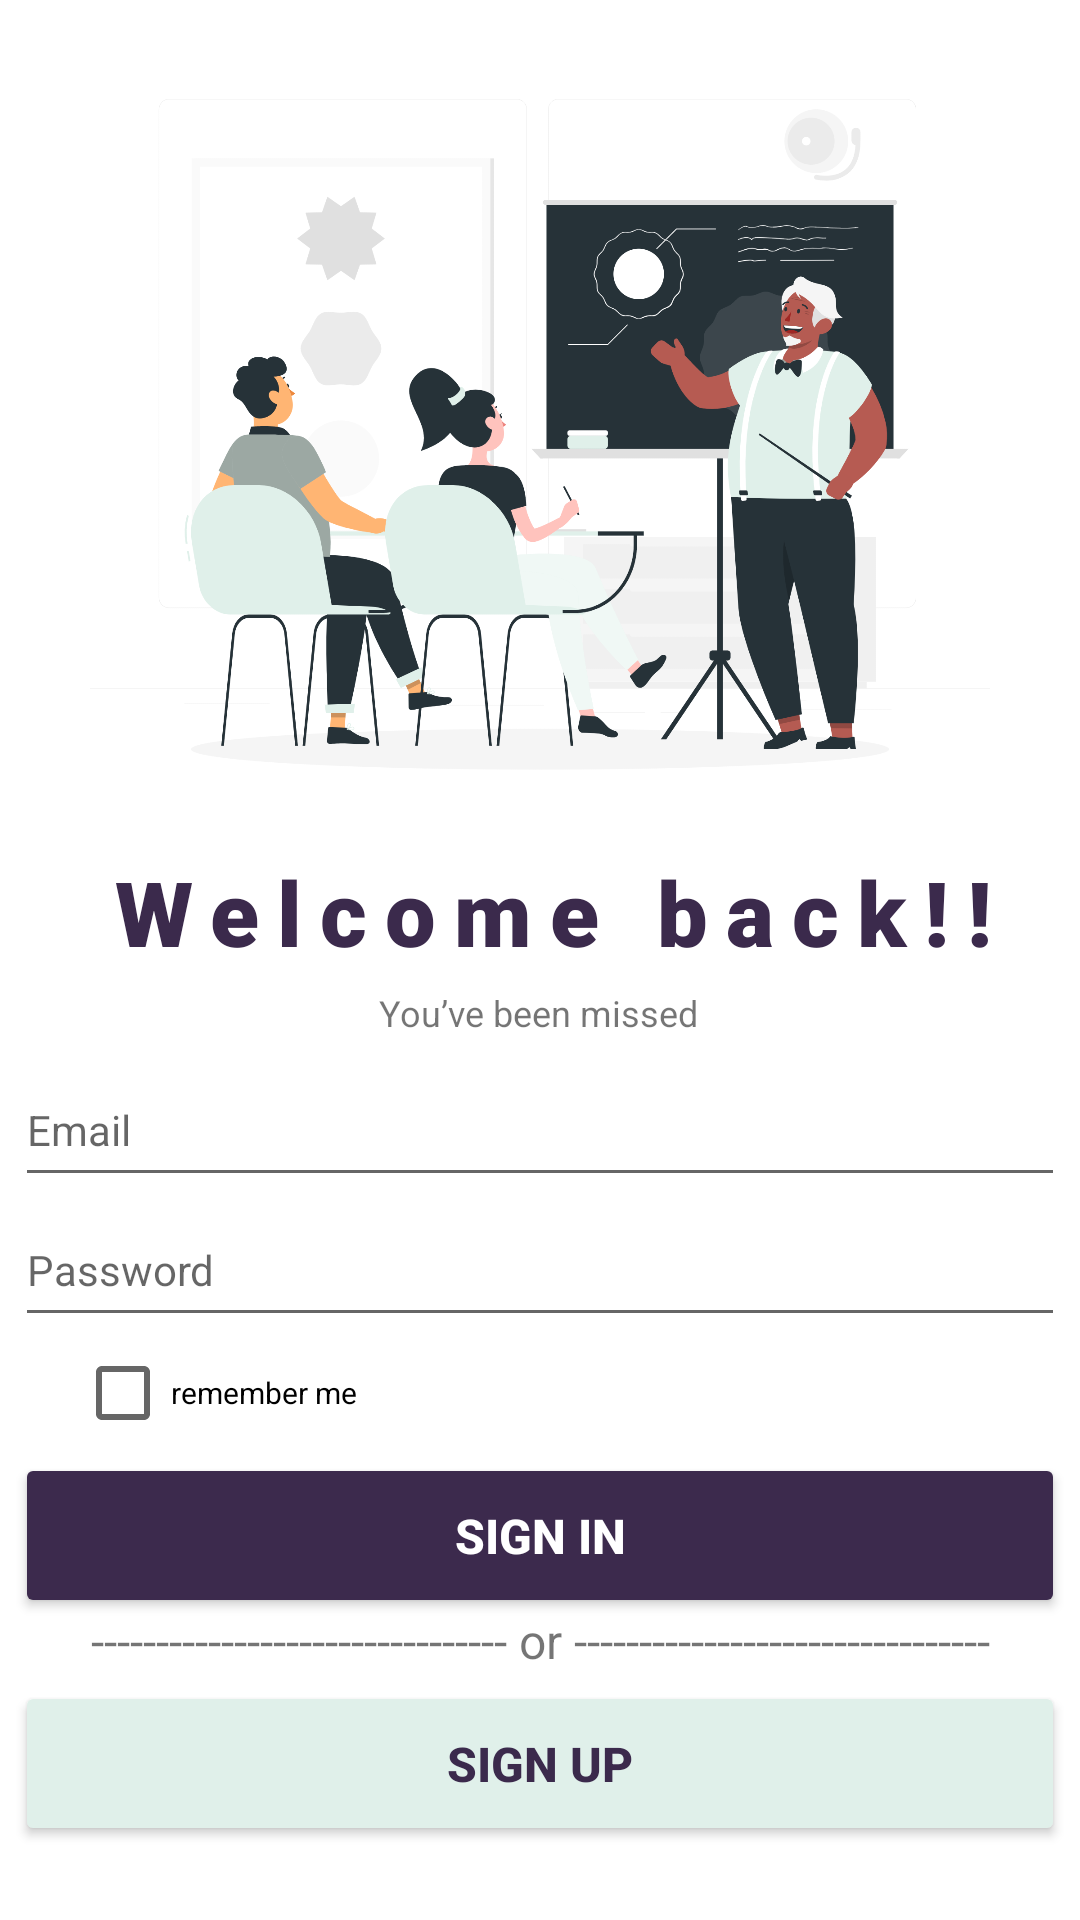

The Android layout XML behind this screen, and the referenced resources:
<!-- AndroidManifest.xml: application theme Theme.TrainingCenterProject -->
<!-- res/layout/activity_main.xml -->
<?xml version="1.0" encoding="utf-8"?>
<androidx.constraintlayout.widget.ConstraintLayout xmlns:android="http://schemas.android.com/apk/res/android"
    xmlns:app="http://schemas.android.com/apk/res-auto"
    xmlns:tools="http://schemas.android.com/tools"
    android:layout_width="match_parent"
    android:layout_height="match_parent"
    tools:context=".MainActivity">

    <ImageView
        android:id="@+id/imageView1"
        android:layout_width="match_parent"
        android:layout_height="300dp"
        app:layout_constraintBottom_toBottomOf="parent"
        app:layout_constraintEnd_toEndOf="parent"
        app:layout_constraintHorizontal_bias="0.0"
        app:layout_constraintStart_toStartOf="parent"
        app:layout_constraintTop_toTopOf="parent"
        app:layout_constraintVertical_bias="0.0"
        app:srcCompat="@drawable/pic1"
        android:contentDescription="@string/main_page" />


    <TextView
        android:id="@+id/textView1"
        android:layout_width="wrap_content"
        android:layout_height="wrap_content"
        android:fontFamily="sans-serif-black"
        android:letterSpacing="0.2"
        android:text="Welcome back!!"
        android:textAlignment="center"
        android:textColor="#3B2A4C"
        android:textSize="30sp"
        android:textStyle="bold"
        app:layout_constraintBottom_toBottomOf="parent"
        app:layout_constraintEnd_toEndOf="parent"
        app:layout_constraintHorizontal_bias="0.571"
        app:layout_constraintStart_toStartOf="parent"
        app:layout_constraintTop_toTopOf="parent"
        app:layout_constraintVertical_bias="0.473" />

    <TextView
        android:id="@+id/textView2"
        android:layout_width="wrap_content"
        android:layout_height="wrap_content"
        android:text="You’ve been missed"
        android:textSize="12sp"
        app:layout_constraintBottom_toBottomOf="parent"
        app:layout_constraintEnd_toEndOf="parent"
        app:layout_constraintHorizontal_bias="0.498"
        app:layout_constraintStart_toStartOf="parent"
        app:layout_constraintTop_toTopOf="parent"
        app:layout_constraintVertical_bias="0.528" />

    <EditText
        android:id="@+id/textEmail"
        android:layout_width="350dp"
        android:layout_height="48dp"
        android:width="2dp"
        android:color="#000000"
        android:ems="10"
        android:hint="Email"
        android:inputType="textEmailAddress"
        android:minHeight="48dp"
        android:textSize="14sp"
        app:layout_constraintBottom_toBottomOf="parent"
        app:layout_constraintEnd_toEndOf="parent"
        app:layout_constraintHorizontal_bias="0.491"
        app:layout_constraintStart_toStartOf="parent"
        app:layout_constraintTop_toTopOf="parent"
        app:layout_constraintVertical_bias="0.593" />

    <EditText
        android:id="@+id/textPass"
        android:layout_width="350dp"
        android:layout_height="48dp"
        android:ems="10"
        android:hint="Password"
        android:inputType="textPassword"
        android:minHeight="48dp"
        android:textSize="14sp"
        app:layout_constraintBottom_toBottomOf="parent"
        app:layout_constraintEnd_toEndOf="parent"
        app:layout_constraintHorizontal_bias="0.491"
        app:layout_constraintStart_toStartOf="parent"
        app:layout_constraintTop_toTopOf="parent"
        app:layout_constraintVertical_bias="0.672" />

    <CheckBox
        android:id="@+id/checkBox"
        android:layout_width="wrap_content"
        android:layout_height="wrap_content"
        android:text="remember me"
        android:textSize="10sp"
        app:layout_constraintBottom_toBottomOf="parent"
        app:layout_constraintEnd_toEndOf="parent"
        app:layout_constraintHorizontal_bias="0.094"
        app:layout_constraintStart_toStartOf="parent"
        app:layout_constraintTop_toTopOf="parent"
        app:layout_constraintVertical_bias="0.744" />

    <TextView
        android:id="@+id/textView3"
        android:layout_width="wrap_content"
        android:layout_height="wrap_content"
        android:text="-------------------------------- or --------------------------------"
        android:textSize="16sp"
        app:layout_constraintBottom_toBottomOf="parent"
        app:layout_constraintEnd_toEndOf="parent"
        app:layout_constraintStart_toStartOf="parent"
        app:layout_constraintTop_toTopOf="parent"
        app:layout_constraintVertical_bias="0.867" />

    <Button
        android:id="@+id/button_signin"
        android:layout_width="350dp"
        android:layout_height="55dp"
        android:backgroundTint="#3C2A4D"
        android:text="SIGN IN"
        android:textAlignment="center"
        android:textColor="#FFFFFF"
        android:textSize="16sp"
        android:textStyle="bold"
        app:cornerRadius="10dp"
        app:layout_constraintBottom_toBottomOf="parent"
        app:layout_constraintEnd_toEndOf="parent"
        app:layout_constraintHorizontal_bias="0.491"
        app:layout_constraintStart_toStartOf="parent"
        app:layout_constraintTop_toTopOf="parent"
        app:layout_constraintVertical_bias="0.828" />

    <Button
        android:id="@+id/button_signup"
        android:layout_width="350dp"
        android:layout_height="55dp"
        android:backgroundTint="#E0F0EA"
        android:text="SIGN UP"
        android:textAlignment="center"
        android:textColor="#3B2A4C"
        android:textSize="16sp"
        android:textStyle="bold"
        app:cornerRadius="10dp"
        app:layout_constraintBottom_toBottomOf="parent"
        app:layout_constraintEnd_toEndOf="parent"
        app:layout_constraintHorizontal_bias="0.491"
        app:layout_constraintStart_toStartOf="parent"
        app:layout_constraintTop_toTopOf="parent"
        app:layout_constraintVertical_bias="0.958" />

</androidx.constraintlayout.widget.ConstraintLayout>
<!-- resources referenced by this layout -->
<resources>
  <!-- drawable pic1: png bitmap (drawable, 346715 bytes) -->
  <string name="main_page">Main Page</string>
  <style name="Theme.TrainingCenterProject" parent="Theme.MaterialComponents.DayNight.DarkActionBar">
          
          <item name="colorPrimary">@color/purple_500</item>
          <item name="colorPrimaryVariant">@color/purple_700</item>
          <item name="colorOnPrimary">@color/white</item>
          
          <item name="colorSecondary">@color/teal_200</item>
          <item name="colorSecondaryVariant">@color/teal_700</item>
          <item name="colorOnSecondary">@color/black</item>
          
          <item name="android:statusBarColor">?attr/colorPrimaryVariant</item>
          
      </style>
  <color name="purple_500">#FF6200EE</color>
  <color name="purple_700">#FF3700B3</color>
  <color name="white">#FFFFFFFF</color>
  <color name="teal_200">#FF03DAC5</color>
  <color name="teal_700">#FF018786</color>
  <color name="black">#FF000000</color>
</resources>
